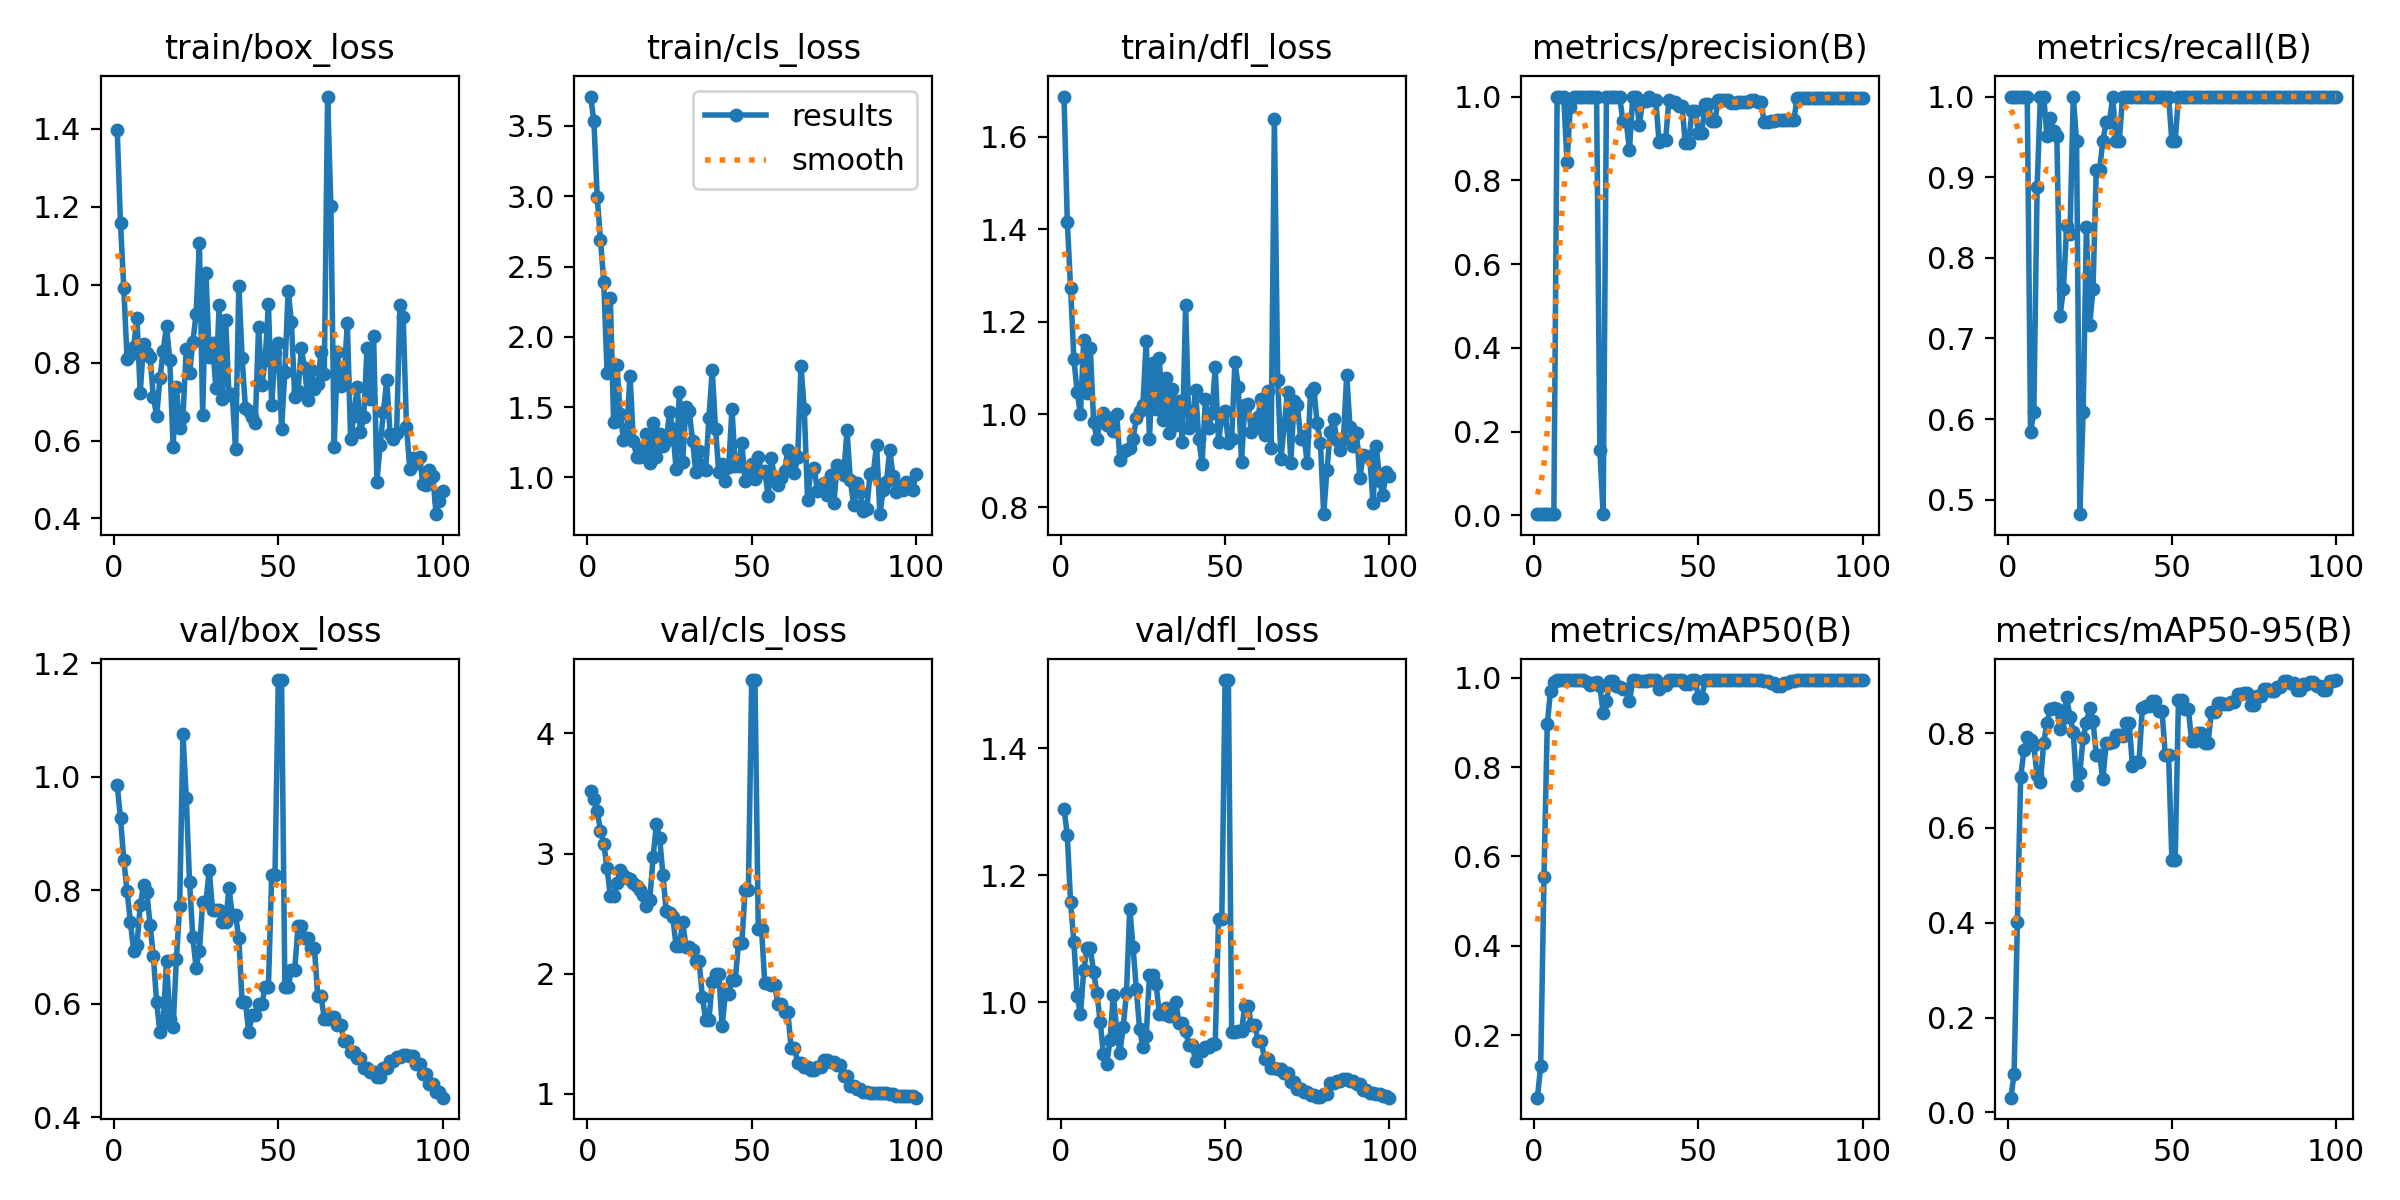

Values plotted in this chart, from the file beside it:
epoch, train/box_loss, train/cls_loss, train/dfl_loss, metrics/precision(B), metrics/recall(B), metrics/mAP50(B), metrics/mAP50-95(B), val/box_loss, val/cls_loss, val/dfl_loss, lr/pg0, lr/pg1, lr/pg2
1, 1.396, 3.709, 1.687, 0.00333, 1, 0.05989, 0.03118, 0.9853, 3.517, 1.305, 2e-05, 2e-05, 2e-05
2, 1.157, 3.533, 1.416, 0.00333, 1, 0.131, 0.08049, 0.9266, 3.451, 1.263, 5.9406e-05, 5.9406e-05, 5.9406e-05
3, 0.9915, 2.998, 1.274, 0.00333, 1, 0.5545, 0.4022, 0.8536, 3.354, 1.157, 9.802e-05, 9.802e-05, 9.802e-05
4, 0.8087, 2.691, 1.121, 0.00333, 1, 0.8971, 0.7079, 0.7984, 3.19, 1.095, 0.0001358, 0.0001358, 0.0001358
5, 0.8193, 2.39, 1.048, 0.00333, 1, 0.971, 0.7635, 0.7444, 3.083, 1.01, 0.0001729, 0.0001729, 0.0001729
6, 0.8401, 1.745, 1.002, 0.00333, 1, 0.99, 0.7912, 0.6937, 2.876, 0.9819, 0.0002091, 0.0002091, 0.0002091
7, 0.9141, 2.273, 1.162, 1, 0.5839, 0.995, 0.7851, 0.7036, 2.646, 1.05, 0.0002446, 0.0002446, 0.0002446
8, 0.7222, 1.396, 1.046, 1, 0.6086, 0.995, 0.7743, 0.7731, 2.643, 1.086, 0.0002792, 0.0002792, 0.0002792
9, 0.848, 1.798, 1.143, 1, 0.8875, 0.995, 0.7119, 0.8085, 2.752, 1.085, 0.0003131, 0.0003131, 0.0003131
10, 0.8238, 1.454, 0.9846, 0.8437, 1, 0.995, 0.696, 0.7966, 2.865, 1.048, 0.0003461, 0.0003461, 0.0003461
11, 0.8138, 1.264, 0.947, 0.9743, 1, 0.995, 0.7798, 0.7389, 2.82, 1.015, 0.0003784, 0.0003784, 0.0003784
12, 0.7112, 1.34, 0.9861, 1, 0.9509, 0.995, 0.8209, 0.6834, 2.798, 0.9694, 0.0004099, 0.0004099, 0.0004099
13, 0.6634, 1.724, 1.004, 1, 0.9738, 0.995, 0.8514, 0.6023, 2.787, 0.9185, 0.0004406, 0.0004406, 0.0004406
14, 0.7607, 1.26, 0.9769, 1, 0.9567, 0.995, 0.8538, 0.5495, 2.752, 0.9026, 0.0004705, 0.0004705, 0.0004705
15, 0.8303, 1.148, 0.9926, 1, 0.9507, 0.995, 0.8501, 0.5659, 2.729, 0.9408, 0.0004996, 0.0004996, 0.0004996
16, 0.8946, 1.145, 0.9649, 1, 0.7284, 0.99, 0.8088, 0.6757, 2.696, 1.012, 0.0005279, 0.0005279, 0.0005279
17, 0.8056, 1.212, 1.002, 1, 0.7611, 0.9841, 0.8313, 0.5739, 2.654, 0.9577, 0.0005555, 0.0005555, 0.0005555
18, 0.5846, 1.308, 0.9025, 1, 0.8398, 0.9879, 0.876, 0.5592, 2.562, 0.9209, 0.0005822, 0.0005822, 0.0005822
19, 0.7384, 1.103, 0.9192, 1, 0.8298, 0.99, 0.8333, 0.678, 2.617, 0.9609, 0.0006081, 0.0006081, 0.0006081
20, 0.6315, 1.387, 0.9233, 0.156, 1, 0.9806, 0.802, 0.7718, 2.968, 1.015, 0.0006333, 0.0006333, 0.0006333
21, 0.6604, 1.145, 0.9275, 0.00315, 0.9444, 0.922, 0.6905, 1.075, 3.244, 1.148, 0.0006576, 0.0006576, 0.0006576
22, 0.8344, 1.31, 0.9479, 1, 0.4822, 0.9474, 0.7166, 0.9629, 3.129, 1.087, 0.0006812, 0.0006812, 0.0006812
23, 0.7728, 1.226, 0.9914, 1, 0.6091, 0.9924, 0.7894, 0.815, 2.824, 1.02, 0.000704, 0.000704, 0.000704
24, 0.8518, 1.257, 1.007, 1, 0.8387, 0.9924, 0.8217, 0.7171, 2.519, 0.9577, 0.000726, 0.000726, 0.000726
25, 0.9255, 1.463, 1.02, 1, 0.7165, 0.9815, 0.8522, 0.6635, 2.509, 0.9299, 0.0007472, 0.0007472, 0.0007472
26, 1.106, 1.345, 1.16, 1, 0.7614, 0.979, 0.8258, 0.6931, 2.474, 0.9469, 0.0007675, 0.0007675, 0.0007675
27, 0.6654, 1.057, 0.9481, 0.9424, 0.9094, 0.9747, 0.7545, 0.7792, 2.231, 1.044, 0.0007872, 0.0007872, 0.0007872
28, 1.03, 1.609, 1.111, 0.9424, 0.9094, 0.9747, 0.7545, 0.7792, 2.231, 1.044, 0.000806, 0.000806, 0.000806
29, 0.8143, 1.112, 1.011, 0.8727, 0.9444, 0.9472, 0.7025, 0.8357, 2.428, 1.029, 0.000824, 0.000824, 0.000824
30, 0.8496, 1.502, 1.123, 1, 0.9683, 0.995, 0.7794, 0.7645, 2.226, 0.9818, 0.0008412, 0.0008412, 0.0008412
31, 0.7344, 1.471, 0.9874, 1, 0.9683, 0.995, 0.7794, 0.7645, 2.226, 0.9818, 0.0008577, 0.0008577, 0.0008577
32, 0.9467, 1.261, 1.078, 0.9319, 1, 0.9924, 0.7812, 0.7654, 2.201, 0.9917, 0.0008733, 0.0008733, 0.0008733
33, 0.7059, 1.04, 0.96, 0.9901, 0.9444, 0.9924, 0.7961, 0.7448, 2.108, 0.9784, 0.0008882, 0.0008882, 0.0008882
34, 0.9087, 1.19, 1.055, 0.9901, 0.9444, 0.9924, 0.7961, 0.7448, 2.108, 0.9784, 0.0009022, 0.0009022, 0.0009022
35, 0.7175, 1.065, 0.9768, 0.9992, 1, 0.995, 0.7935, 0.8032, 1.808, 1, 0.0009155, 0.0009155, 0.0009155
36, 0.719, 1.049, 1.029, 0.9923, 1, 0.995, 0.8209, 0.7563, 1.618, 0.9676, 0.000928, 0.000928, 0.000928
37, 0.5774, 1.426, 0.9411, 0.9923, 1, 0.995, 0.8209, 0.7563, 1.618, 0.9676, 0.0009397, 0.0009397, 0.0009397
38, 0.9977, 1.764, 1.236, 0.8922, 1, 0.9744, 0.7317, 0.7151, 1.931, 0.9556, 0.0009505, 0.0009505, 0.0009505
39, 0.8113, 1.344, 0.9708, 0.897, 1, 0.9834, 0.7386, 0.6029, 1.999, 0.9326, 0.0009606, 0.0009606, 0.0009606
40, 0.6834, 1.036, 0.9838, 0.897, 1, 0.9834, 0.7386, 0.6029, 1.999, 0.9326, 0.00097, 0.00097, 0.00097
41, 0.6769, 1.097, 1.052, 0.9917, 1, 0.995, 0.8521, 0.5506, 1.565, 0.9084, 0.0009785, 0.0009785, 0.0009785
42, 0.6597, 0.9776, 0.9478, 0.9861, 1, 0.995, 0.8572, 0.5794, 1.832, 0.9235, 0.0009862, 0.0009862, 0.0009862
43, 0.6444, 1.074, 0.8928, 0.9861, 1, 0.995, 0.8572, 0.5794, 1.832, 0.9235, 0.0009931, 0.0009931, 0.0009931
44, 0.8911, 1.49, 1.034, 0.9786, 1, 0.995, 0.8684, 0.5991, 1.948, 0.9292, 0.0009993, 0.0009993, 0.0009993
45, 0.7418, 1.083, 0.9719, 0.9786, 1, 0.995, 0.8684, 0.5991, 1.948, 0.9292, 0.001005, 0.001005, 0.001005
46, 0.806, 1.079, 1.003, 0.8881, 1, 0.9867, 0.8462, 0.6304, 2.256, 0.9348, 0.001009, 0.001009, 0.001009
47, 0.9501, 1.248, 1.102, 0.8881, 1, 0.9867, 0.8462, 0.6304, 2.256, 0.9348, 0.001013, 0.001013, 0.001013
48, 0.6907, 0.9738, 0.9413, 0.9643, 1, 0.995, 0.7533, 0.8271, 2.698, 1.131, 0.001016, 0.001016, 0.001016
49, 0.8256, 1.059, 0.9934, 0.9643, 1, 0.995, 0.7533, 0.8271, 2.698, 1.131, 0.001018, 0.001018, 0.001018
50, 0.8512, 1.095, 1.008, 0.9137, 0.9444, 0.9558, 0.5324, 1.17, 4.443, 1.507, 0.00102, 0.00102, 0.00102
51, 0.6289, 0.9866, 0.9373, 0.9137, 0.9444, 0.9558, 0.5324, 1.17, 4.443, 1.507, 0.00101, 0.00101, 0.00101
52, 0.7772, 1.145, 0.9462, 0.9817, 1, 0.995, 0.8706, 0.629, 2.37, 0.9533, 0.00101, 0.00101, 0.00101
53, 0.9851, 1.039, 1.114, 0.9817, 1, 0.995, 0.8706, 0.629, 2.37, 0.9533, 0.0009902, 0.0009902, 0.0009902
54, 0.9034, 1.043, 1.06, 0.9423, 1, 0.995, 0.851, 0.6597, 1.92, 0.9549, 0.0009704, 0.0009704, 0.0009704
55, 0.7109, 0.8661, 0.898, 0.9423, 1, 0.995, 0.851, 0.6597, 1.92, 0.9549, 0.0009506, 0.0009506, 0.0009506
56, 0.7274, 1.141, 1.019, 0.9924, 1, 0.995, 0.7844, 0.7369, 1.903, 0.9944, 0.0009308, 0.0009308, 0.0009308
57, 0.8363, 0.9767, 1.022, 0.9924, 1, 0.995, 0.7844, 0.7369, 1.903, 0.9944, 0.000911, 0.000911, 0.000911
58, 0.7858, 0.9471, 0.9614, 0.9919, 1, 0.995, 0.8005, 0.715, 1.752, 0.9644, 0.0008912, 0.0008912, 0.0008912
59, 0.7032, 0.9981, 0.97, 0.9919, 1, 0.995, 0.8005, 0.715, 1.752, 0.9644, 0.0008714, 0.0008714, 0.0008714
60, 0.781, 1.046, 0.9956, 0.9844, 1, 0.995, 0.7788, 0.6975, 1.678, 0.9399, 0.0008516, 0.0008516, 0.0008516
... 40 more rows
